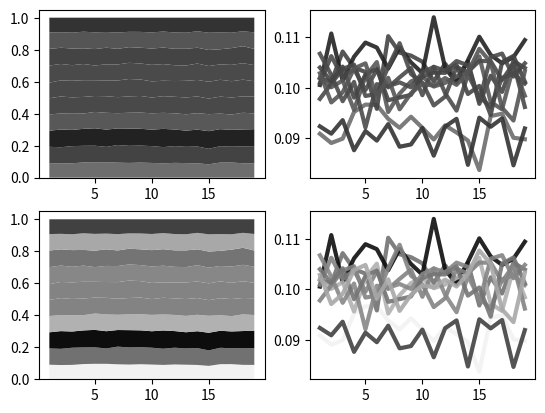

Write Python code to recreate this figure.
# Configuration section
population_size = 10 # How many AIs in the population
mentor_instances = 1 # How many instances of each defined strategy there are
episode_length = 10 # How many turns to play
dve = 0.7 # During vs. ending reward
training_time = 1 # How long to train in seconds per agent
testing_episodes = 1000 # How many episodes to play during the testing phase

# Prisoner's dillema rewards [Player 1 reward, Player 2 reward]
reward_matrix = [[[2, 2], # Both players cooperate
                [0, 3], # Player 1 cooperates, player 2 defects
                [3, 0], # Player 1 defects, player 2 cooperates
                [1, 1]]] # Both players defect

# Script section
import sys
import random
from time import time
import numpy
from matplotlib import pyplot as plt

# Human agents pick which action to perform
class AgentHuman:
    def pick_action(self, state):
        action = -1

        # Print the given state
        print("State: " + str(state) + " (" + str(len(state)) + "/" + str(episode_length) + ")")

        # Repeat until valid input provided
        while action not in [0, 1]:
            try:
                # Parse human's chosen action
                action = int(input("Choose Cooperate/Defect (0/1): "))
            except ValueError:
                # Prompt human for valid input
                print("Please input a number.")
        
        return action

    def reward_action(self, state, action, reward):
        pass

# Q agents learn the best action to perform for every state encountered
class AgentQ:
    def __init__(self, memory):
        self.wins = 0 # Number of times agent has won an episode
        self.losses = 0 # Number of times agent has lost an episode
        self.Q = {} # Stores the quality of each action in relation to each state
        self.memory = memory # The number of previous states the agent can factor into its decision
        self.epsilon_counter = 1 # Inversely related to learning rate

    def get_q(self, state):
        quality1 = self.Q[str(state[-self.memory:])][0]
        quality2 = self.Q[str(state[-self.memory:])][1]

        return quality1, quality2

    def set_q(self, state, quality1, quality2):
        self.Q[str(state[-self.memory:])][0] = quality1
        self.Q[str(state[-self.memory:])][1] = quality2

    def normalize_q(self, state):
        quality1, quality2 = self.get_q(state)

        normalization = min(quality1, quality2)

        self.set_q(state, (quality1 - normalization) * 0.95, (quality2 - normalization) * 0.95)

    def max_q(self, state):
        quality1, quality2 = self.get_q(state)

        if quality1 == quality2 or random.random() < (1 / self.epsilon_counter):
            return random.randint(0, 1)
        elif quality1 > quality2:
            return 0
        else:
            return 1

    def pick_action(self, state):
        # Decrease learning rate
        self.epsilon_counter += 0.5

        # If the given state was never previously encountered
        if str(state[-self.memory:]) not in self.Q:
            # Initialize it with zeros
            self.Q[str(state[-self.memory:])] = [0, 0]
    
        return self.max_q(state)

    def reward_action(self, state, action, reward):
        # Increase the quality of the given action at the given state
        self.Q[str(state[-self.memory:])][action] += reward

        # Normalize the Q matrix
        self.normalize_q(state)

    def mark_victory(self):
        self.wins += 1

    def mark_defeat(self):
        self.losses += 1

    def analyse(self):
        # What percentage of games resulted in victory/defeat
        percent_won = 0
        if self.wins > 0:
            percent_won = float(self.wins) / (self.wins + self.losses)
        
        '''
        percent_lost = 0
        if self.losses > 0:
            percent_lost = float(self.losses) / (self.wins + self.losses)
        '''

        # How many states will result in cooperation/defection
        times_cooperated = 0
        times_defected = 0

        for state in self.Q:
            action = self.max_q(eval(state))

            if action == 0:
                times_cooperated += 1
            else:
                times_defected += 1

        # What percentage of states will result in cooperation/defection
        percent_cooperated = 0
        if times_cooperated > 0:
            percent_cooperated = float(times_cooperated) / len(self.Q)

        '''
        percent_defected = 0
        if times_defected > 0:
            percent_defected = float(times_defected) / len(self.Q)
        '''

        # Return most relevant analysis
        return self.wins, percent_won, percent_cooperated

    def reset_analysis(self):
        self.wins = 0
        self.losses = 0

# Defined agents know which action to perform
class AgentDefined:
    def __init__(self, strategy):
        self.wins = 0 # Number of times agent has won an episode
        self.losses = 0 # Number of times agent has lost an episode
        self.strategy = strategy

    def pick_action(self, state):
        if self.strategy == 0: # Tit for tat
            if len(state) == 0: # On the first tern
                return 0 # Cooperate
            else: # Otherwise
                return state[-1] # Pick the last action of the opponent
        elif self.strategy == 1: # Holds a grudge
            if 1 in state: # If the enemy has ever defected
                return 1 # Defect
            else: # Otherwise
                return 0 # Cooperate
        elif self.strategy == 2: # Random
            return random.randint(0, 1)

    def reward_action(self, state, action, reward):
        pass # Since these agents are defined, no learning occurs

    def mark_victory(self):
        self.wins += 1

    def mark_defeat(self):
        self.losses += 1

    def analyse(self):
        # What percentage of games resulted in victory/defeat
        percent_won = 0
        if self.wins > 0:
            percent_won = float(self.wins) / (self.wins + self.losses)
        
        percent_lost = 0
        if self.losses > 0:
            percent_lost = float(self.losses) / (self.wins + self.losses)

        # Return most relevant analysis
        return self.wins, percent_won

# Stores all AIs
population = []

# Stores record of analysis of all AIs
population_analysis = []

# Stores all instances of defined strategies
mentors = []

# TODO: Mentor analysis

# Create a random AI with a random amount of memory
for i in range(population_size):
    population.append(AgentQ(random.randint(2, 5)))

# Create instances of defined strategies
for i in range(2): # Number of defined strategies
    for j in range(mentor_instances):
        mentors.append(AgentDefined(i))

# Training time initialization
start_time = time()
remaining_time = training_time * population_size
last_remaining_time = int(remaining_time)
total_training_time = training_time * population_size

# Training mode with AIs
while remaining_time > 0:
    # Calculate remaining training time
    remaining_time = start_time + total_training_time - time()

    # Things to be done every second
    if 0 <= remaining_time < last_remaining_time:
        # Alert user to remaining time
        progress = 100 * (total_training_time - remaining_time) / total_training_time
        sys.stdout.write('\rTraining [{0}] {1}%'.format(('#' * int(progress / 5)).ljust(19), int(min(100, progress + 5))))
        sys.stdout.flush()
        last_remaining_time = int(remaining_time * 2) / float(2)

        # Analyse population
        if time() > start_time + 0.5:
            time_step = []
            for agent in population:
                time_step.append(agent.analyse())
                agent.reset_analysis()
            population_analysis.append(time_step)

        # TODO: Analyse mentors

    state1 = [] # State visible to player 1 (actions of player 2)
    state2 = [] # State visible to player 2 (actions of player 1)

    # Pick a random member of the population to serve as player 1
    player1 = random.choice(population)

    # Pick a random member of the population or a defined strategy to serve as player 2
    player2 = random.choice(population + mentors)

    for i in range(episode_length):
        action = None

        action1 = player1.pick_action(state1) # Select action for player 1
        action2 = player2.pick_action(state2) # Select action for player 2

        state1.append(action2) # Log action of player 2 for player 1
        state2.append(action1) # Log action of player 1 for player 2

    # Stores the total reward over all games in an episode
    total_reward1 = 0
    total_reward2 = 0

    for i in range(episode_length):
        action1 = state2[i]
        action2 = state1[i]

        reward1 = 0 # Total reward due to the actions of player 1 in the entire episode
        reward2 = 0 # Total reward due to the actions of player 2 in the entire episode

        # Calculate rewards for each player
        if action1 == 0 and action2 == 0: # Both players cooperate
            reward1 = reward_matrix[0][0][0]
            reward2 = reward_matrix[0][0][1]
        elif action1 == 0 and action2 == 1: # Only player 2 defects
            reward1 = reward_matrix[0][1][0]
            reward2 = reward_matrix[0][1][1]
        elif action1 == 1 and action2 == 0: # Only player 1 defects
            reward1 = reward_matrix[0][2][0]
            reward2 = reward_matrix[0][2][1]
        elif action1 == 1 and action2 == 1: # Both players defect
            reward1 = reward_matrix[0][3][0]
            reward2 = reward_matrix[0][3][1]

        total_reward1 += reward1
        total_reward2 += reward2

        player1.reward_action(state1[:i], action1, reward1 * dve) # Assign reward to action of player 1
        player2.reward_action(state2[:i], action2, reward2 * dve) # Assign reward to action of player 2

    # Assign reward for winning player
    if total_reward1 > total_reward2:
        reward_chunk = total_reward1 / episode_length * (1 - dve)

        for i in range(episode_length):
            action1 = state2[i]

            player1.reward_action(state1[:i], action1, reward_chunk)

            player1.mark_victory()
            player2.mark_defeat()
    elif total_reward2 > total_reward1:
        reward_chunk = total_reward2 / episode_length * (1 - dve)

        for i in range(episode_length):
            action2 = state1[i]

            player2.reward_action(state2[:i], action2, reward_chunk)

            player1.mark_victory()
            player2.mark_defeat()

# Start new line
print("")

# Plot analysis of AIs
victories_percent_x = []
victories_percent_y = []
victories_percent_colors = []

victories_percent_min_y = 1.0
victories_percent_max_y = 0.0

for i in range(len(population_analysis[-1])):
    victories_percent_y.append([])

    wins, percent_won, percent_cooperated = population_analysis[-1][i]

    victories_percent_colors.append(percent_cooperated)

    if percent_cooperated < victories_percent_min_y:
        victories_percent_min_y = percent_cooperated

    if percent_cooperated > victories_percent_max_y:
        victories_percent_max_y = percent_cooperated

row1_colors = []
row2_colors = []

min_color = 0.05
max_color = 0.95

for color in victories_percent_colors:
    normalized_color = (color - victories_percent_min_y) * (max_color - min_color) / (victories_percent_max_y - victories_percent_min_y) + min_color

    row1_colors.append(str(color))
    row2_colors.append(str(normalized_color))

i = 0
for time_step in population_analysis:
    victories_percent_x.append(i + 1)

    total_wins = 0

    for agent_analysis in time_step:
        wins, percent_won, percent_cooperated = agent_analysis

        total_wins += percent_won

    j = 0
    for agent_analysis in time_step:
        wins, percent_won, percent_cooperated = agent_analysis

        victories_percent = 0
        if wins > 0:
            victories_percent = float(percent_won) / total_wins

        victories_percent_y[j].append(victories_percent)

        j += 1

    i += 1

fig = plt.figure()

# Row 1
ax1 = fig.add_subplot(221)

ax1.stackplot(victories_percent_x, victories_percent_y, colors=row1_colors)

ax2 = fig.add_subplot(222)

for i in range(len(victories_percent_y)):
    ax2.plot(victories_percent_x, victories_percent_y[i], c=row1_colors[i], linewidth=3, alpha=0.9)

# Row 2
ax3 = fig.add_subplot(223)

ax3.stackplot(victories_percent_x, victories_percent_y, colors=row2_colors)

ax4 = fig.add_subplot(224)

for i in range(len(victories_percent_y)):
    ax4.plot(victories_percent_x, victories_percent_y[i], c=row2_colors[i], linewidth=3, alpha=0.9)

plt.show()

# Testing mode
wins1 = 0
wins2 = 0

for i in range(testing_episodes):
    state1 = [] # State visible to player 1 (actions of player 2)
    state2 = [] # State visible to player 2 (actions of player 1)

    # Use a human to serve as player 1
    player1 = random.choice(population)

    # Use a random AI to serve as player 2
    player2 = random.choice(mentors)

    for i in range(episode_length):
        action1 = player1.pick_action(state1) # Allow player 1 to pick action
        action2 = player2.pick_action(state2) # Select action for player 2

        state1.append(action2) # Log action of player 2 for player 1
        state2.append(action1) # Log action of player 1 for player 2

    total_reward1 = 0
    total_reward2 = 0

    for i in range(episode_length):
        action1 = state2[i]
        action2 = state1[i]

        reward1 = 0 # Total reward due to the actions of player 1 in the entire episode
        reward2 = 0 # Total reward due to the actions of player 2 in the entire episode

        # Calculate rewards for each player
        if action1 == 0 and action2 == 0: # Both players cooperate
            reward1 = reward_matrix[0][0][0]
            reward2 = reward_matrix[0][0][1]
        elif action1 == 0 and action2 == 1: # Only player 2 defects
            reward1 = reward_matrix[0][1][0]
            reward2 = reward_matrix[0][1][1]
        elif action1 == 1 and action2 == 0: # Only player 1 defects
            reward1 = reward_matrix[0][2][0]
            reward2 = reward_matrix[0][2][1]
        elif action1 == 1 and action2 == 1: # Both players defect
            reward1 = reward_matrix[0][3][0]
            reward2 = reward_matrix[0][3][1]

        total_reward1 += reward1
        total_reward2 += reward2

    # Print the winning player and score
    print("Score: " + str(total_reward1) + " to " + str(total_reward2))
    if total_reward1 > total_reward2:
        print("Player 1 wins!")
        wins1 += 1
    elif total_reward2 > total_reward1:
        print("Player 2 wins!")
        wins2 += 1
    else:
        print("Tie!")

print("Player 1 won " + str(wins1) + " times")
print("Player 2 won " + str(wins2) + " times")
